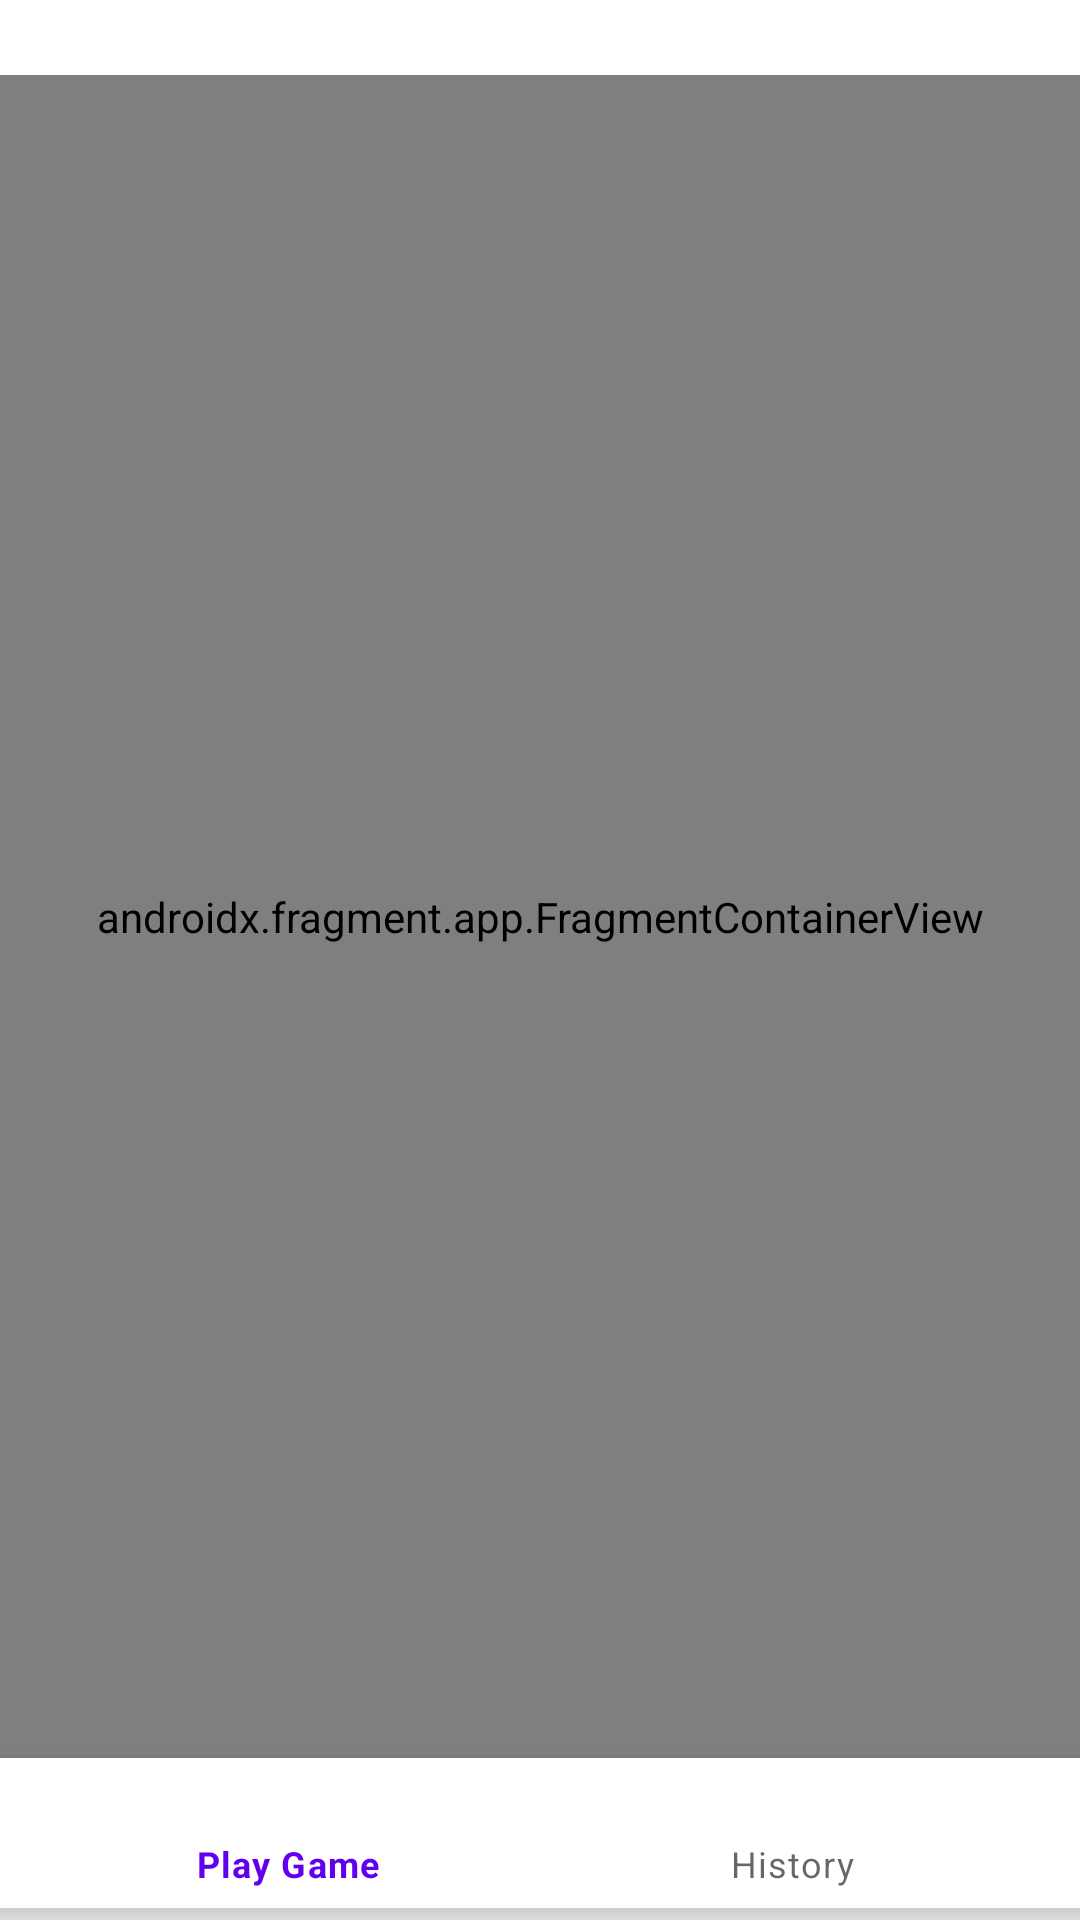

Layout XML and referenced resources for this Android screen:
<!-- AndroidManifest.xml: application theme Theme.A3Riddhi -->
<!-- res/layout/activity_main.xml -->
<?xml version="1.0" encoding="utf-8"?>
<androidx.constraintlayout.widget.ConstraintLayout xmlns:android="http://schemas.android.com/apk/res/android"
    xmlns:app="http://schemas.android.com/apk/res-auto"
    xmlns:tools="http://schemas.android.com/tools"
    android:layout_width="match_parent"
    android:layout_height="match_parent"
    tools:context=".MainActivity">

    <com.google.android.material.bottomnavigation.BottomNavigationView
        android:id="@+id/bottomNavigationView"
        android:layout_width="397dp"
        android:layout_height="50dp"
        android:layout_marginBottom="4dp"
        app:layout_constraintBottom_toBottomOf="parent"
        app:layout_constraintEnd_toEndOf="parent"
        app:layout_constraintStart_toStartOf="parent"
        app:menu="@menu/bottom_nav" />

    <androidx.fragment.app.FragmentContainerView

        android:id="@+id/nav_host_fragment"
        android:name="androidx.navigation.fragment.NavHostFragment"
        android:layout_width="0dp"
        android:layout_height="0dp"
        app:defaultNavHost="true"
        app:layout_constraintBottom_toTopOf="@id/bottomNavigationView"
        app:layout_constraintTop_toBottomOf="@id/tvTitle"
        app:layout_constraintLeft_toLeftOf="parent"
        app:layout_constraintRight_toRightOf="parent"
        app:navGraph="@navigation/nav_graph"
        />

    <TextView
        android:id="@+id/tvTitle"
        android:layout_width="243dp"
        android:layout_height="21dp"
        android:layout_marginTop="4dp"
        android:textAlignment="center"
        app:layout_constraintEnd_toEndOf="parent"
        app:layout_constraintStart_toStartOf="parent"
        app:layout_constraintTop_toTopOf="parent" />

</androidx.constraintlayout.widget.ConstraintLayout>
<!-- resources referenced by this layout -->
<resources>
  <style name="Theme.A3Riddhi" parent="Theme.MaterialComponents.DayNight.DarkActionBar">
          
          <item name="colorPrimary">@color/purple_500</item>
          <item name="colorPrimaryVariant">@color/purple_700</item>
          <item name="colorOnPrimary">@color/white</item>
          
          <item name="colorSecondary">@color/teal_200</item>
          <item name="colorSecondaryVariant">@color/teal_700</item>
          <item name="colorOnSecondary">@color/black</item>
          
          <item name="android:statusBarColor" tools:targetApi="l">?attr/colorPrimaryVariant</item>
          
      </style>
  <!-- not gathered from this repository: default colours our renderer supplied (Android Studio template values) -->
  <color name="purple_500">#FF6200EE</color>
  <color name="purple_700">#FF3700B3</color>
  <color name="teal_200">#FF03DAC5</color>
  <color name="teal_700">#FF018786</color>
  <color name="black">#FF000000</color>
  <color name="white">#FFFFFFFF</color>
</resources>
